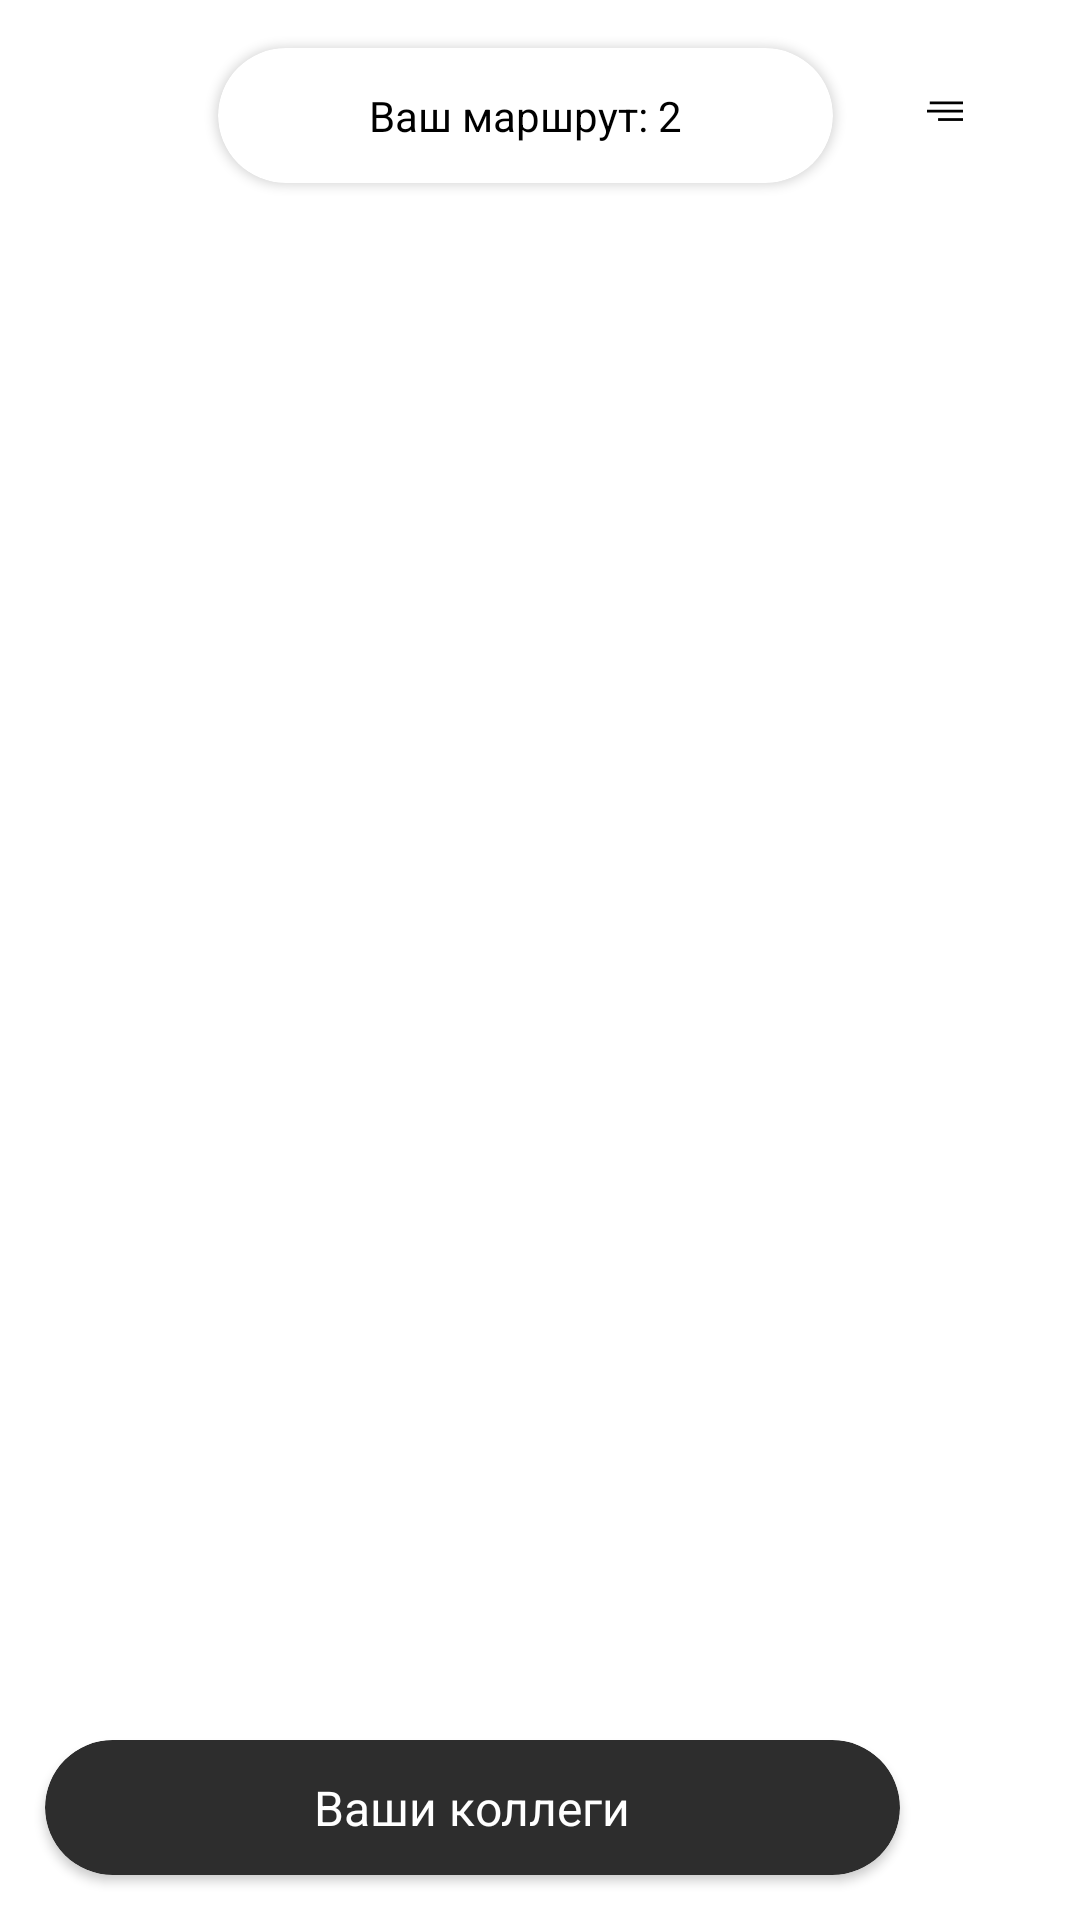

Layout XML and referenced resources for this Android screen:
<!-- AndroidManifest.xml: application theme Theme.TestBusTracker -->
<!-- res/layout/activity_main.xml -->
<?xml version="1.0" encoding="utf-8"?>
<LinearLayout
    xmlns:android="http://schemas.android.com/apk/res/android"
    xmlns:app="http://schemas.android.com/apk/res-auto"
    xmlns:tools="http://schemas.android.com/tools"
    android:layout_width="match_parent"
    android:layout_height="match_parent"
    tools:context=".MainActivity">

    <include layout="@layout/driver_map_display"/>

</LinearLayout>
<!-- res/layout/driver_map_display.xml (included above) -->
<?xml version="1.0" encoding="utf-8"?>
<androidx.constraintlayout.widget.ConstraintLayout xmlns:android="http://schemas.android.com/apk/res/android"
    xmlns:app="http://schemas.android.com/apk/res-auto"
    android:layout_width="match_parent"
    android:layout_height="match_parent">

    <androidx.cardview.widget.CardView
        android:id="@+id/cv_route_info"
        android:layout_width="205dp"
        android:layout_height="45dp"
        android:layout_marginStart="85dp"
        android:layout_marginTop="16dp"
        android:layout_marginEnd="20dp"
        android:backgroundTint="@color/white"
        android:foregroundGravity="center"
        app:cardCornerRadius="22.5dp"
        app:layout_constraintEnd_toStartOf="@+id/btn_settings"
        app:layout_constraintStart_toStartOf="parent"
        app:layout_constraintTop_toTopOf="parent">

        <TextView
            android:id="@+id/tv_route_info"
            android:layout_width="wrap_content"
            android:layout_height="wrap_content"
            android:layout_gravity="center"
            android:text="@string/route_info"
            android:textAppearance="@style/route_info" />
    </androidx.cardview.widget.CardView>

    <ImageView
        android:id="@+id/btn_settings"
        android:layout_width="60dp"
        android:layout_height="60dp"
        android:layout_marginTop="8dp"
        android:layout_marginEnd="15dp"
        android:src="@drawable/ic_settings"
        app:layout_constraintEnd_toEndOf="parent"
        app:layout_constraintTop_toTopOf="parent" />

    <ImageView
        android:layout_width="match_parent"
        android:layout_height="wrap_content"
        android:scaleType="centerCrop"
        android:src="@drawable/active_display"
        app:layout_constraintBottom_toBottomOf="parent" />

    <androidx.cardview.widget.CardView
        android:id="@+id/cv_btn_colleagues_list"
        android:layout_width="285dp"
        android:layout_height="45dp"
        android:layout_marginStart="15dp"
        android:layout_marginBottom="15dp"
        android:backgroundTint="@color/dark_grey_btn"
        app:cardCornerRadius="27.5dp"
        app:layout_constraintBottom_toBottomOf="parent"
        app:layout_constraintStart_toStartOf="parent">

        <TextView
            android:id="@+id/btn_colleagues_list"
            android:layout_width="wrap_content"
            android:layout_height="wrap_content"
            android:layout_gravity="center"
            android:text="@string/colleagues_list_btn"
            android:textAppearance="@style/btn_colleagues_list" />

    </androidx.cardview.widget.CardView>

    <ImageView
        android:layout_width="45dp"
        android:layout_height="45dp"
        android:layout_marginStart="15dp"
        android:layout_marginEnd="15dp"
        android:layout_marginBottom="15dp"
        android:src="@drawable/ic_gps_non_active"
        app:layout_constraintBottom_toBottomOf="parent"
        app:layout_constraintEnd_toEndOf="parent"
        app:layout_constraintStart_toEndOf="@+id/cv_btn_colleagues_list" />


</androidx.constraintlayout.widget.ConstraintLayout>
<!-- resources referenced by this layout -->
<resources>
  <color name="dark_grey_btn">#2D2D2D</color>
  <color name="white">#FFFFFFFF</color>
  <!-- drawable ic_settings (drawable) -->
  <vector android:height="85dp" android:viewportHeight="65"
      android:viewportWidth="65" android:width="85dp" xmlns:android="http://schemas.android.com/apk/res/android">
      <path android:fillColor="#ffffff" android:pathData="M32.5,32.5m-22.5,0a22.5,22.5 0,1 1,45 0a22.5,22.5 0,1 1,-45 0"/>
      <path android:fillColor="#00000000"
          android:pathData="M27,28.5L39,28.5"
          android:strokeColor="#000000" android:strokeWidth="1"/>
      <path android:fillColor="#00000000"
          android:pathData="M26,31.5L39,31.5"
          android:strokeColor="#000000" android:strokeWidth="1"/>
      <path android:fillColor="#00000000"
          android:pathData="M30,34.5L39,34.5"
          android:strokeColor="#000000" android:strokeWidth="1"/>
  </vector>
  <string name="colleagues_list_btn">Ваши коллеги</string>
  <string name="route_info">Ваш маршрут: 2</string>
  <style name="btn_colleagues_list">
  
          <item name="android:textSize">
              16sp
          </item>
  
          <item name="android:textColor">
              #FFFFFF
          </item>
  
      </style>
  <style name="route_info">
  
          <item name="android:textSize">
              14sp
          </item>
  
          <item name="android:textColor">
              #000000
          </item>
  
      </style>
  <style name="Theme.TestBusTracker" parent="Theme.MaterialComponents.DayNight.NoActionBar">
          
          <item name="colorPrimary">@color/purple_500</item>
          <item name="colorPrimaryVariant">@color/purple_700</item>
          <item name="colorOnPrimary">@color/white</item>
          
          <item name="colorSecondary">@color/teal_200</item>
          <item name="colorSecondaryVariant">@color/teal_700</item>
          <item name="colorOnSecondary">@color/black</item>
          
          <item name="android:statusBarColor" tools:targetApi="l">?attr/colorPrimaryVariant</item>
          
      </style>
  <color name="purple_500">#FF6200EE</color>
  <color name="purple_700">#FF3700B3</color>
  <color name="teal_200">#FF03DAC5</color>
  <color name="teal_700">#FF018786</color>
  <color name="black">#FF000000</color>
</resources>
